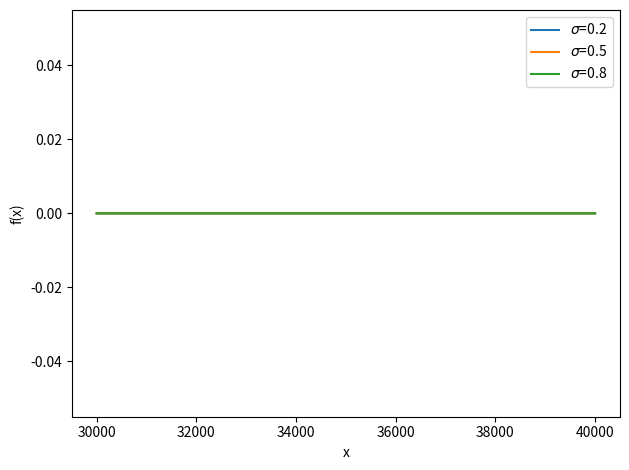

Here is the Python script that generated this plot:
from random import seed, randint, random
import numpy as np
import matplotlib.pyplot as plt
import seaborn as sns
import math

media = 5
sigma1 = 0.2
sigma2 = 0.5
sigma3 = 0.8

x = np.linspace(30000,40000, 100000)

f1 = (1.0 / (sigma1 * np.sqrt(2.0 * math.pi))) * np.exp(-0.5 * ((x - media)/sigma1) **2.0)
f2 = (1.0 / (sigma2 * np.sqrt(2.0 * math.pi))) * np.exp(-0.5 * ((x - media)/sigma2) ** 2.0)
f3 = (1.0/(sigma3*np.sqrt(2.0*math.pi)))*np.exp(-0.5*((x-media)/sigma3)**2.0)


plt.figure("Distribuição Normal")
plt.plot(x, f1, label = r'$\sigma$=' + str(sigma1))
plt.plot(x,f2,label=r'$\sigma$='+str(sigma2))
plt.plot(x,f3,label=r'$\sigma$='+str(sigma3))
plt.xlabel('x')
plt.ylabel('f(x)')
plt.legend()
plt.tight_layout()
plt.show()